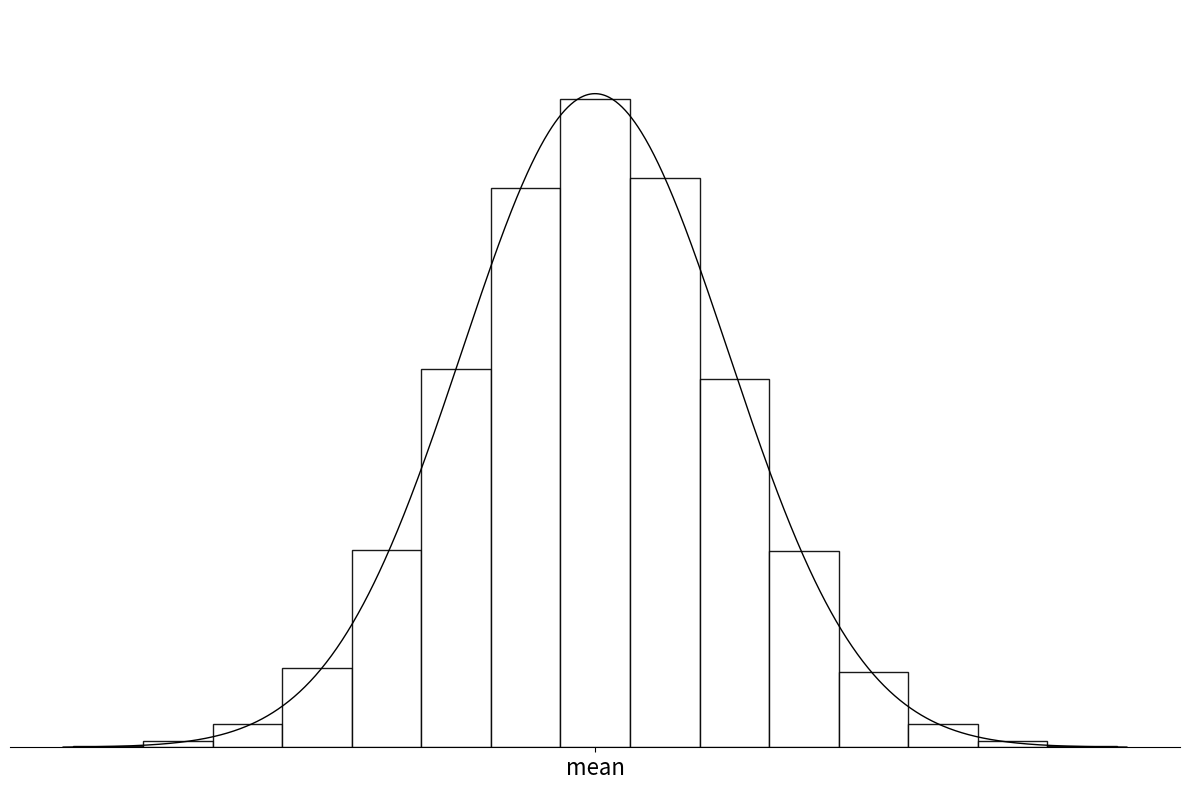
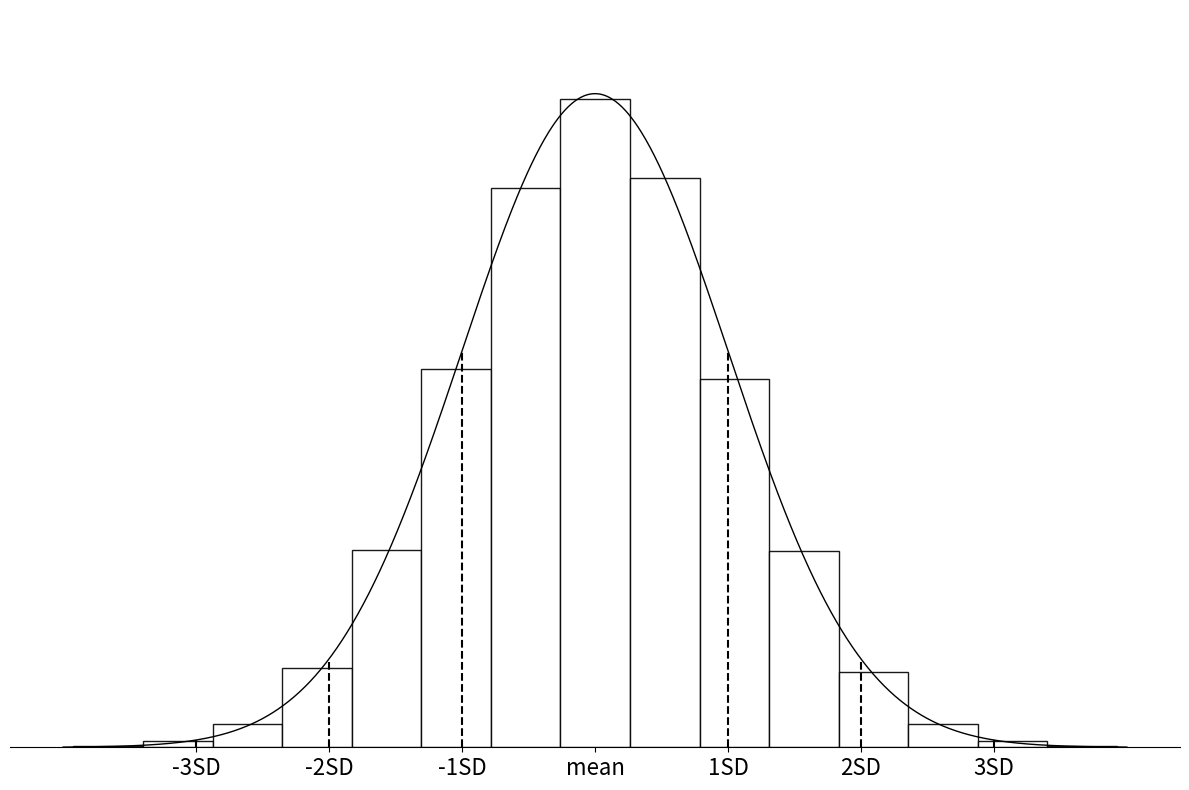
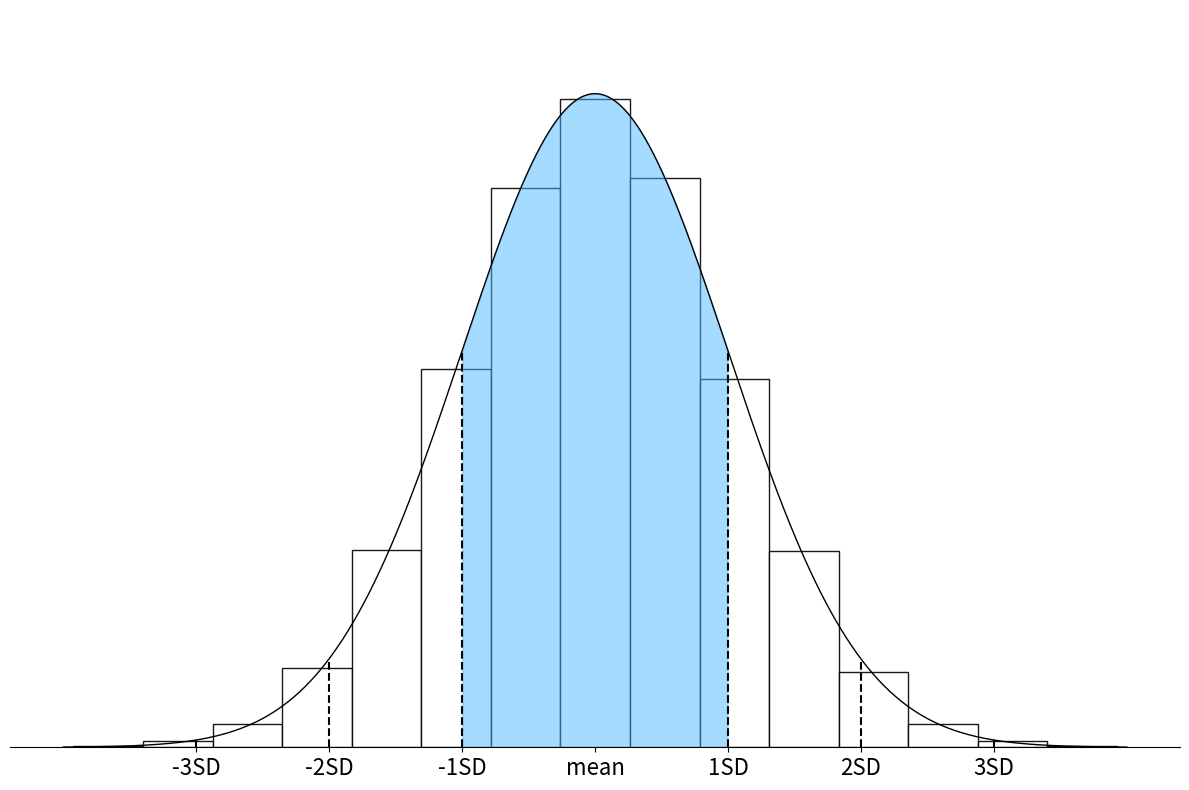
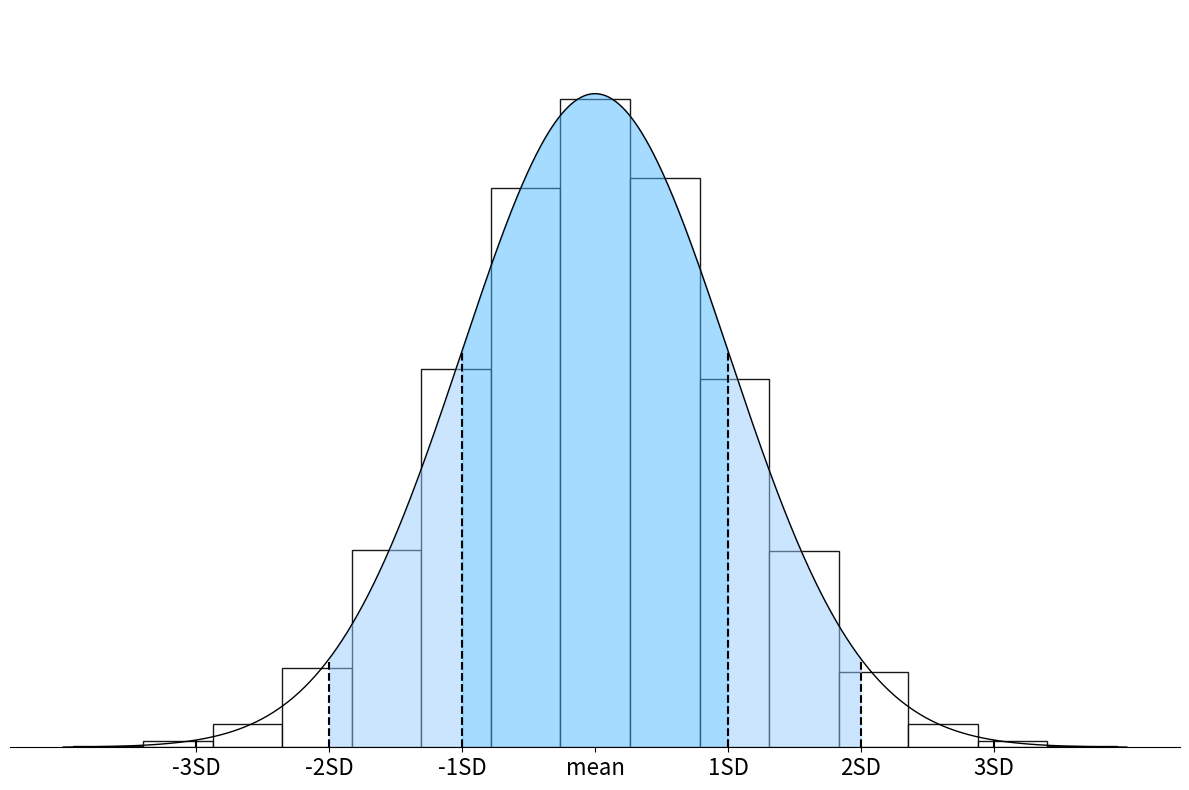
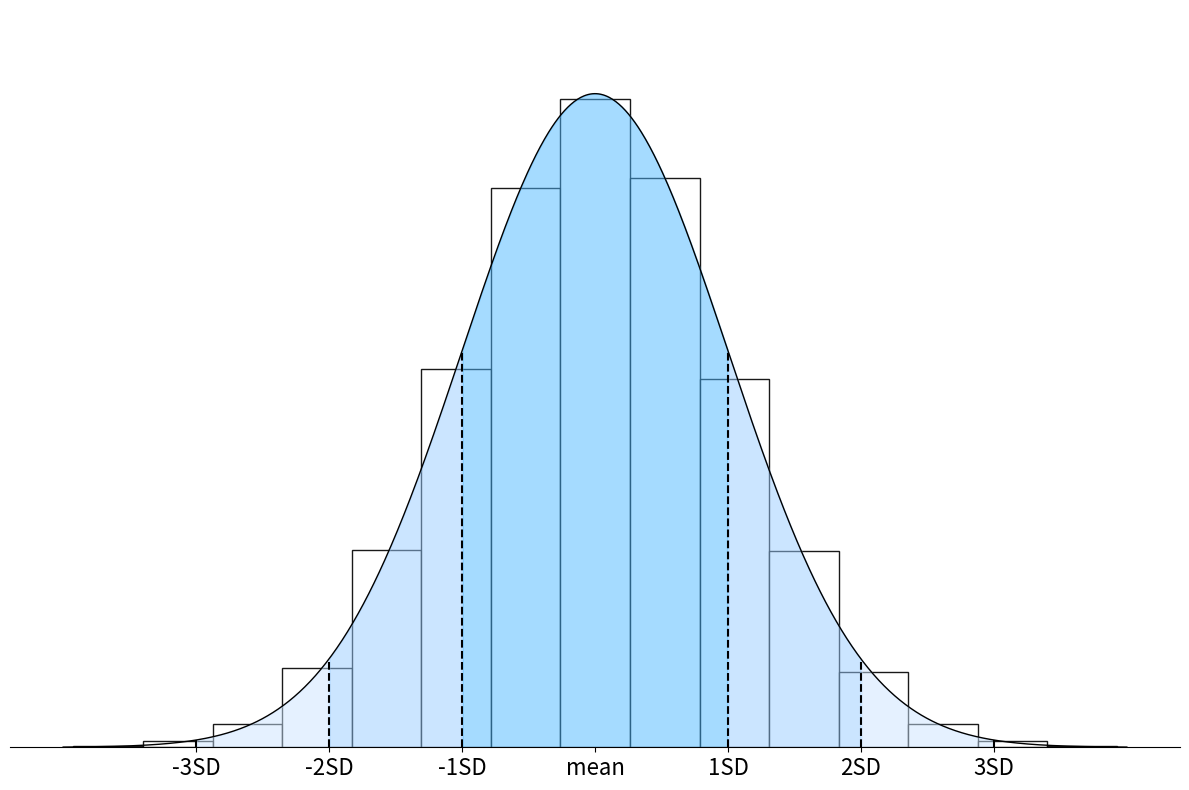

These charts were generated, in order, by the following Python code:
"""
Lesson 1, Screen 6: Normal Distribution with Incremental Shading and SD Markers

This script generates Figures 3, 5, 6, 8, and 10 from Lesson 1, Screen 6 in the Argos platform:
- It displays a normal distribution (bell curve) and progressively adds features across the figures:
    - Figure 3: Histogram with the normal distribution curve (bell curve) superimposed. Only the mean is labeled on the x-axis.
    - Figure 5: Adds labels for -3SD, -2SD, -1SD, mean, 1SD, 2SD, and 3SD. Vertical dashed lines are added at these points, extending from the x-axis up to the height of the curve at each SD value.
    - Figure 6: Fills the area under the curve between -1SD and 1SD with a darker blue shade.
    - Figure 8: Adds shaded areas between -2SD and -1SD, and between 1SD and 2SD with a medium blue shade.
    - Figure 10: Completes the graph by shading the areas between -3SD and -2SD, and between 2SD and 3SD with a lighter blue shade.

Key Features:
- **Histogram and Normal Distribution Curve**: A histogram of randomly generated data (from a normal distribution with mean = 0 and standard deviation = 1) is plotted in all figures, with the bell curve superimposed.
- **Vertical Dashed Lines**: Starting from Figure 5, vertical dashed lines are drawn at the -3SD to 3SD positions, but these lines only extend up to the curve's height at each SD value (not across the entire plot).
- **Incremental Shading**: Starting from Figure 6, progressively more areas under the curve are shaded with different shades of blue:
    - **Dark Blue** for the area between -1SD and 1SD.
    - **Medium Blue** for the areas between -2SD and -1SD, and between 1SD and 2SD.
    - **Light Blue** for the areas between -3SD and -2SD, and between 2SD and 3SD.

Instructions:
- To generate all figures, simply run the script. Each figure will be saved as a PNG file with the following naming convention:
    - `L1_S6_Fig3_normal_distribution.png`
    - `L1_S6_Fig5_normal_distribution.png`
    - `L1_S6_Fig6_normal_distribution.png`
    - `L1_S6_Fig8_normal_distribution.png`
    - `L1_S6_Fig10_normal_distribution.png`
    
- The figures are displayed one by one and saved in the working directory.
- The top, right, and left spines (borders) are hidden, leaving only the bottom x-axis visible.

Customization:
- You can modify the standard deviation ranges to shade different areas or change the shades of blue used by altering the `fill_sd_ranges` argument passed to the `plot_normal_distribution_figure()` function.
- If you want to remove or adjust the labels and vertical dashed lines, modify the relevant sections in the `plot_normal_distribution_figure()` function.

[redacted]
"""


import numpy as np
import matplotlib.pyplot as plt
from scipy.stats import norm

# Set font sizes
title_fontsize = 18
label_fontsize = 16
tick_fontsize = 16


# Generate normal distribution plot for each figure
def plot_normal_distribution_figure(figure_number, fill_sd_ranges=[]):
    """
    Generates a normal distribution plot based on the figure number and SD ranges to fill.

    Parameters:
    - figure_number: The figure number (3, 5, 6, 8, 10)
    - fill_sd_ranges: A list of tuples, each tuple contains the start and end SD values to fill (e.g., [(-1, 1)])
    """

    # Set up the plot
    fig, ax = plt.subplots(figsize=(12, 8))

    # Generate sample data
    np.random.seed(42)  # for reproducibility
    sample_data = np.random.normal(loc=0, scale=1, size=10000)

    # Plot histogram with larger bins and black edges
    n, bins, patches = ax.hist(sample_data, bins=15, density=True, alpha=0.9, color='white', edgecolor='black')

    # Create x values for the normal distribution curve
    x = np.linspace(-4, 4, 1000)

    # Calculate the normal distribution
    y = norm.pdf(x, 0, 1)

    # Plot the curve
    ax.plot(x, y, 'k', linewidth=1)

    # Define shades of blue for different SD ranges
    color_1 = '#4DB8FF'  # Darker blue for -1SD to 1SD
    color_2 = '#99CCFF'  # Medium blue for -2SD to -1SD and 1SD to 2SD
    color_3 = '#CCE5FF'  # Lighter blue for -3SD to -2SD and 2SD to 3SD

    # Fill areas under the curve progressively
    if figure_number >= 6:  # Start filling from -1SD to 1SD for Figure 6
        ax.fill_between(x, y, where=(x >= -1) & (x <= 1), color=color_1, alpha=0.5)

    if figure_number >= 8:  # Add filling from -2SD to -1SD and 1SD to 2SD for Figure 8
        ax.fill_between(x, y, where=(x >= -2) & (x <= -1), color=color_2, alpha=0.5)
        ax.fill_between(x, y, where=(x >= 1) & (x <= 2), color=color_2, alpha=0.5)

    if figure_number >= 10:  # Add filling from -3SD to -2SD and 2SD to 3SD for Figure 10
        ax.fill_between(x, y, where=(x >= -3) & (x <= -2), color=color_3, alpha=0.5)
        ax.fill_between(x, y, where=(x >= 2) & (x <= 3), color=color_3, alpha=0.5)

    # Add vertical dashed lines extending up to the bell curve at SD values (starting from Figure 5)
    if figure_number >= 5:  # Add SD lines from -3SD to 3SD
        for i in range(-3, 4):
            if i != 0:
                # Find the height of the curve at this SD value (y corresponding to x=i)
                y_value_at_sd = norm.pdf(i, 0, 1)
                # Draw a vertical dashed line up to the bell curve at this SD value
                ax.plot([i, i], [0, y_value_at_sd], color='black', linestyle='--', alpha=1, linewidth=1.5)

    # Add x-axis labels
    if figure_number >= 5:  # Add SD labels starting from Figure 5
        labels = ["-3SD", "-2SD", "-1SD", "mean", "1SD", "2SD", "3SD"]
        ax.set_xticks(range(-3, 4))
        ax.set_xticklabels(labels, rotation=0, ha='center', fontsize=tick_fontsize)
    else:  # Only show the mean label for Figure 3
        ax.set_xticks([0])
        ax.set_xticklabels(['mean'], rotation=0, ha='center', fontsize=tick_fontsize)

    # Remove y-axis
    ax.spines['left'].set_visible(False)
    ax.spines['top'].set_visible(False)
    ax.spines['right'].set_visible(False)
    ax.yaxis.set_ticks([])
    ax.yaxis.set_ticklabels([])

    # Set y-axis to start at 0 and end at 0.45
    ax.set_ylim(0, 0.45)

    # Adjust layout
    plt.tight_layout()

    # Save the figure using the new naming convention
    filename = f'L1_S6_Fig{figure_number}_normal_distribution.png'
    plt.savefig(filename, dpi=300, bbox_inches='tight')

    # Display the plot
    plt.show()


# Generate each figure

# Figure 3: Histogram with bell curve, only mean labeled
plot_normal_distribution_figure(3)

# Figure 5: Adds SD labels and vertical dashed lines extending up to the curve
plot_normal_distribution_figure(5)

# Figure 6: Adds filled area between -1SD and 1SD (dark blue)
plot_normal_distribution_figure(6, fill_sd_ranges=[(-1, 1)])

# Figure 8: Adds filled areas between -2SD and -1SD, and between 1SD and 2SD (medium blue)
plot_normal_distribution_figure(8, fill_sd_ranges=[(-1, 1), (-2, -1), (1, 2)])

# Figure 10: Adds filled areas between -3SD and -2SD, and between 2SD and 3SD (light blue)
plot_normal_distribution_figure(10, fill_sd_ranges=[(-1, 1), (-2, -1), (1, 2), (-3, -2), (2, 3)])
